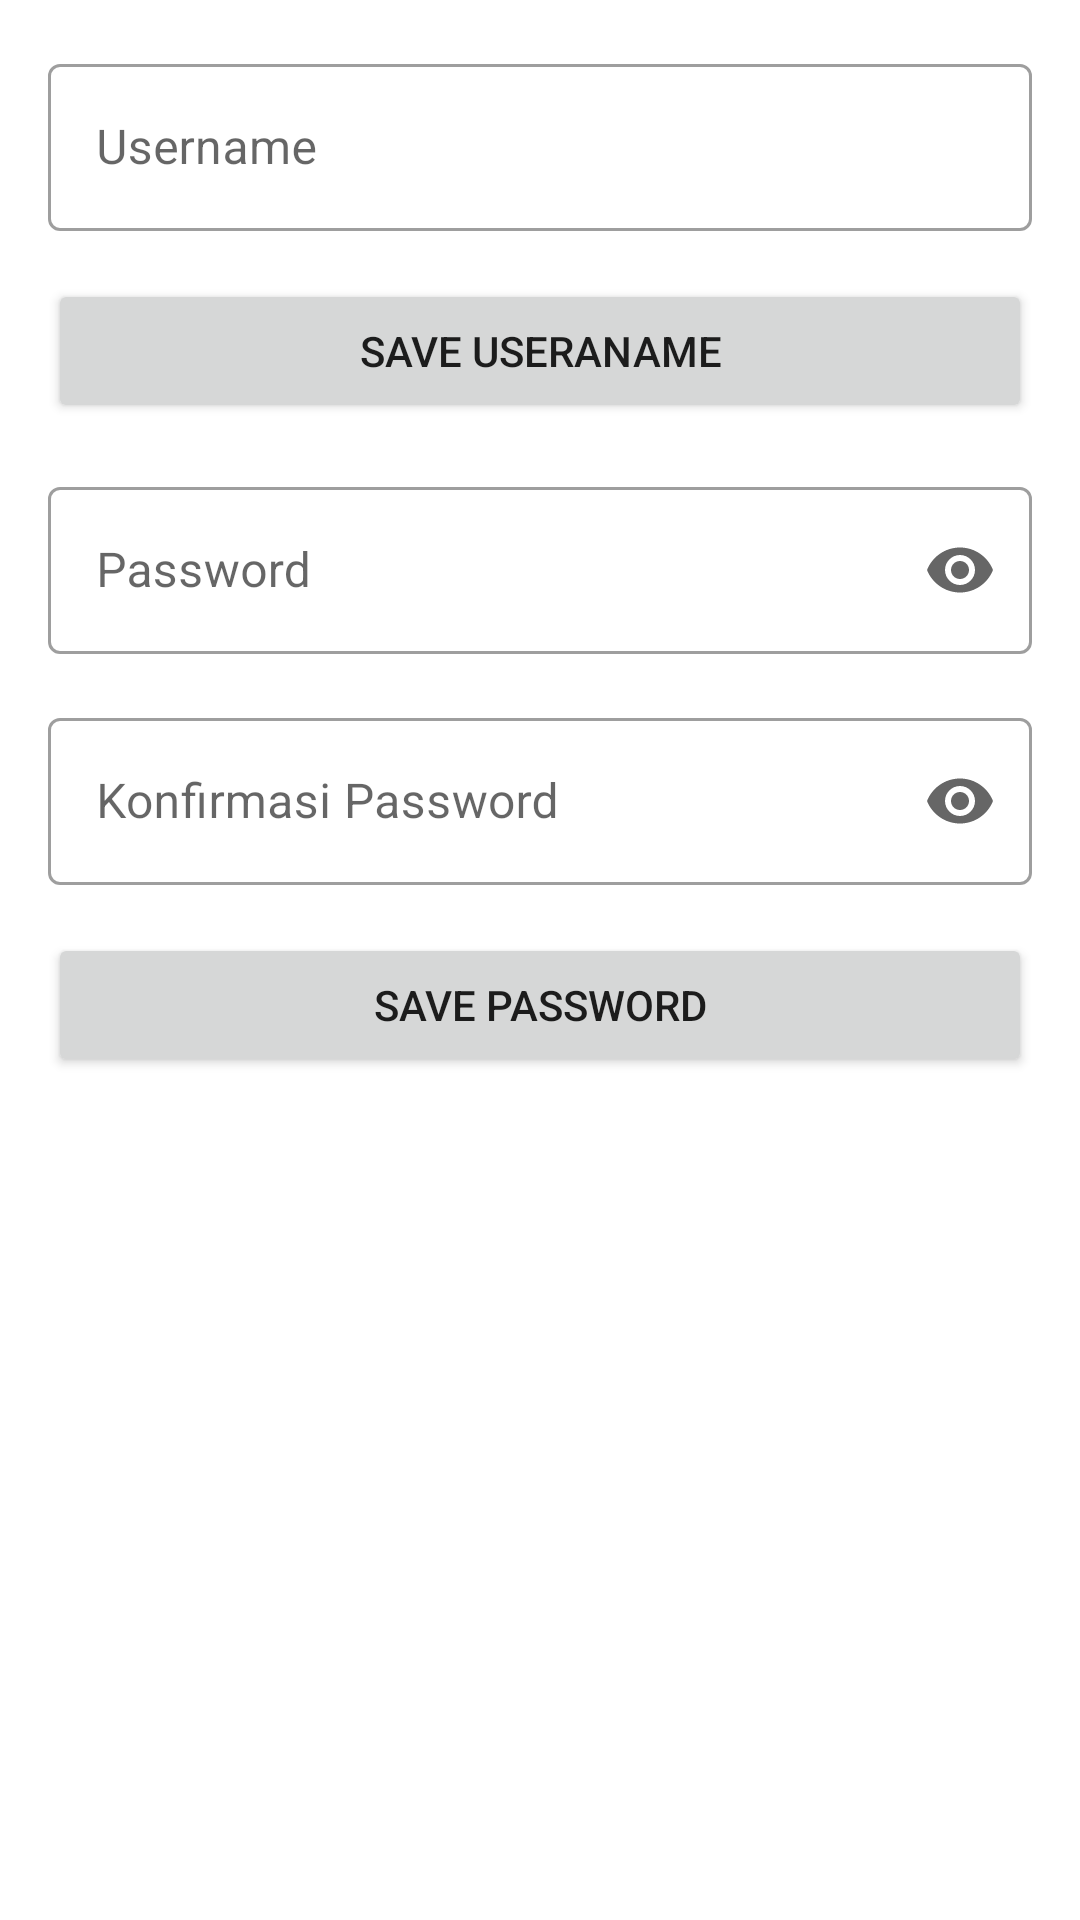

Layout XML and referenced resources for this Android screen:
<!-- AndroidManifest.xml: application theme Theme.NoteApp -->
<!-- res/layout/activity_edit.xml -->
<?xml version="1.0" encoding="utf-8"?>
<androidx.constraintlayout.widget.ConstraintLayout xmlns:android="http://schemas.android.com/apk/res/android"
    xmlns:app="http://schemas.android.com/apk/res-auto"
    xmlns:tools="http://schemas.android.com/tools"
    android:layout_width="match_parent"
    android:layout_height="match_parent"
    tools:context=".ui.EditActivity">

    <com.google.android.material.textfield.TextInputLayout
        android:id="@+id/edt_username"
        android:layout_width="match_parent"
        android:layout_height="wrap_content"
        android:layout_marginTop="16dp"
        android:layout_marginHorizontal="16dp"
        android:hint="Username"
        style="@style/Widget.MaterialComponents.TextInputLayout.OutlinedBox"
        app:layout_constraintTop_toTopOf="parent"
        app:layout_constraintStart_toStartOf="parent"
        app:layout_constraintEnd_toEndOf="parent">

        <com.google.android.material.textfield.TextInputEditText
            android:id="@+id/username"
            android:layout_width="match_parent"
            android:layout_height="wrap_content"
            android:inputType="textPersonName"/>

    </com.google.android.material.textfield.TextInputLayout>

    <Button
        android:id="@+id/btn_save_username"
        android:layout_width="0dp"
        android:layout_height="wrap_content"
        android:layout_marginTop="16dp"
        android:text="Save Useraname"
        app:layout_constraintTop_toBottomOf="@id/edt_username"
        app:layout_constraintStart_toStartOf="@id/edt_username"
        app:layout_constraintEnd_toEndOf="@id/edt_username"/>

    <com.google.android.material.textfield.TextInputLayout
        android:id="@+id/edt_password"
        android:layout_width="match_parent"
        android:layout_height="wrap_content"
        android:layout_marginTop="16dp"
        android:layout_marginHorizontal="16dp"
        android:hint="Password"
        app:endIconMode="password_toggle"
        style="@style/Widget.MaterialComponents.TextInputLayout.OutlinedBox"
        app:layout_constraintTop_toBottomOf="@id/btn_save_username"
        app:layout_constraintStart_toStartOf="parent"
        app:layout_constraintEnd_toEndOf="parent">

        <com.google.android.material.textfield.TextInputEditText
            android:id="@+id/password"
            android:layout_width="match_parent"
            android:layout_height="wrap_content"
            android:inputType="textPassword"/>

    </com.google.android.material.textfield.TextInputLayout>

    <com.google.android.material.textfield.TextInputLayout
        android:id="@+id/edt_password_konfirm"
        android:layout_width="match_parent"
        android:layout_height="wrap_content"
        android:layout_marginTop="16dp"
        android:layout_marginHorizontal="16dp"
        android:hint="Konfirmasi Password"
        app:endIconMode="password_toggle"
        style="@style/Widget.MaterialComponents.TextInputLayout.OutlinedBox"
        app:layout_constraintTop_toBottomOf="@id/edt_password"
        app:layout_constraintStart_toStartOf="parent"
        app:layout_constraintEnd_toEndOf="parent">

        <com.google.android.material.textfield.TextInputEditText
            android:id="@+id/password_konfirm"
            android:layout_width="match_parent"
            android:layout_height="wrap_content"
            android:inputType="textPassword"/>

    </com.google.android.material.textfield.TextInputLayout>

    <Button
        android:id="@+id/btn_save_password"
        android:layout_width="0dp"
        android:layout_height="wrap_content"
        android:layout_marginTop="16dp"
        android:text="Save Password"
        app:layout_constraintTop_toBottomOf="@id/edt_password_konfirm"
        app:layout_constraintStart_toStartOf="@id/edt_password_konfirm"
        app:layout_constraintEnd_toEndOf="@id/edt_password_konfirm"/>

</androidx.constraintlayout.widget.ConstraintLayout>
<!-- resources referenced by this layout -->
<resources>
  <style name="Theme.NoteApp" parent="Theme.MaterialComponents.DayNight.DarkActionBar">
          
          <item name="colorPrimary">@color/purple_500</item>
          <item name="colorPrimaryVariant">@color/purple_700</item>
          <item name="colorOnPrimary">@color/white</item>
          
          <item name="colorSecondary">@color/teal_200</item>
          <item name="colorSecondaryVariant">@color/teal_700</item>
          <item name="colorOnSecondary">@color/black</item>
          
          <item name="android:statusBarColor" tools:targetApi="l">?attr/colorPrimaryVariant</item>
          
      </style>
  <!-- not gathered from this repository: default colours our renderer supplied (Android Studio template values) -->
  <color name="purple_500">#FF6200EE</color>
  <color name="purple_700">#FF3700B3</color>
  <color name="teal_200">#FF03DAC5</color>
  <color name="teal_700">#FF018786</color>
  <color name="black">#FF000000</color>
  <color name="white">#FFFFFFFF</color>
</resources>
